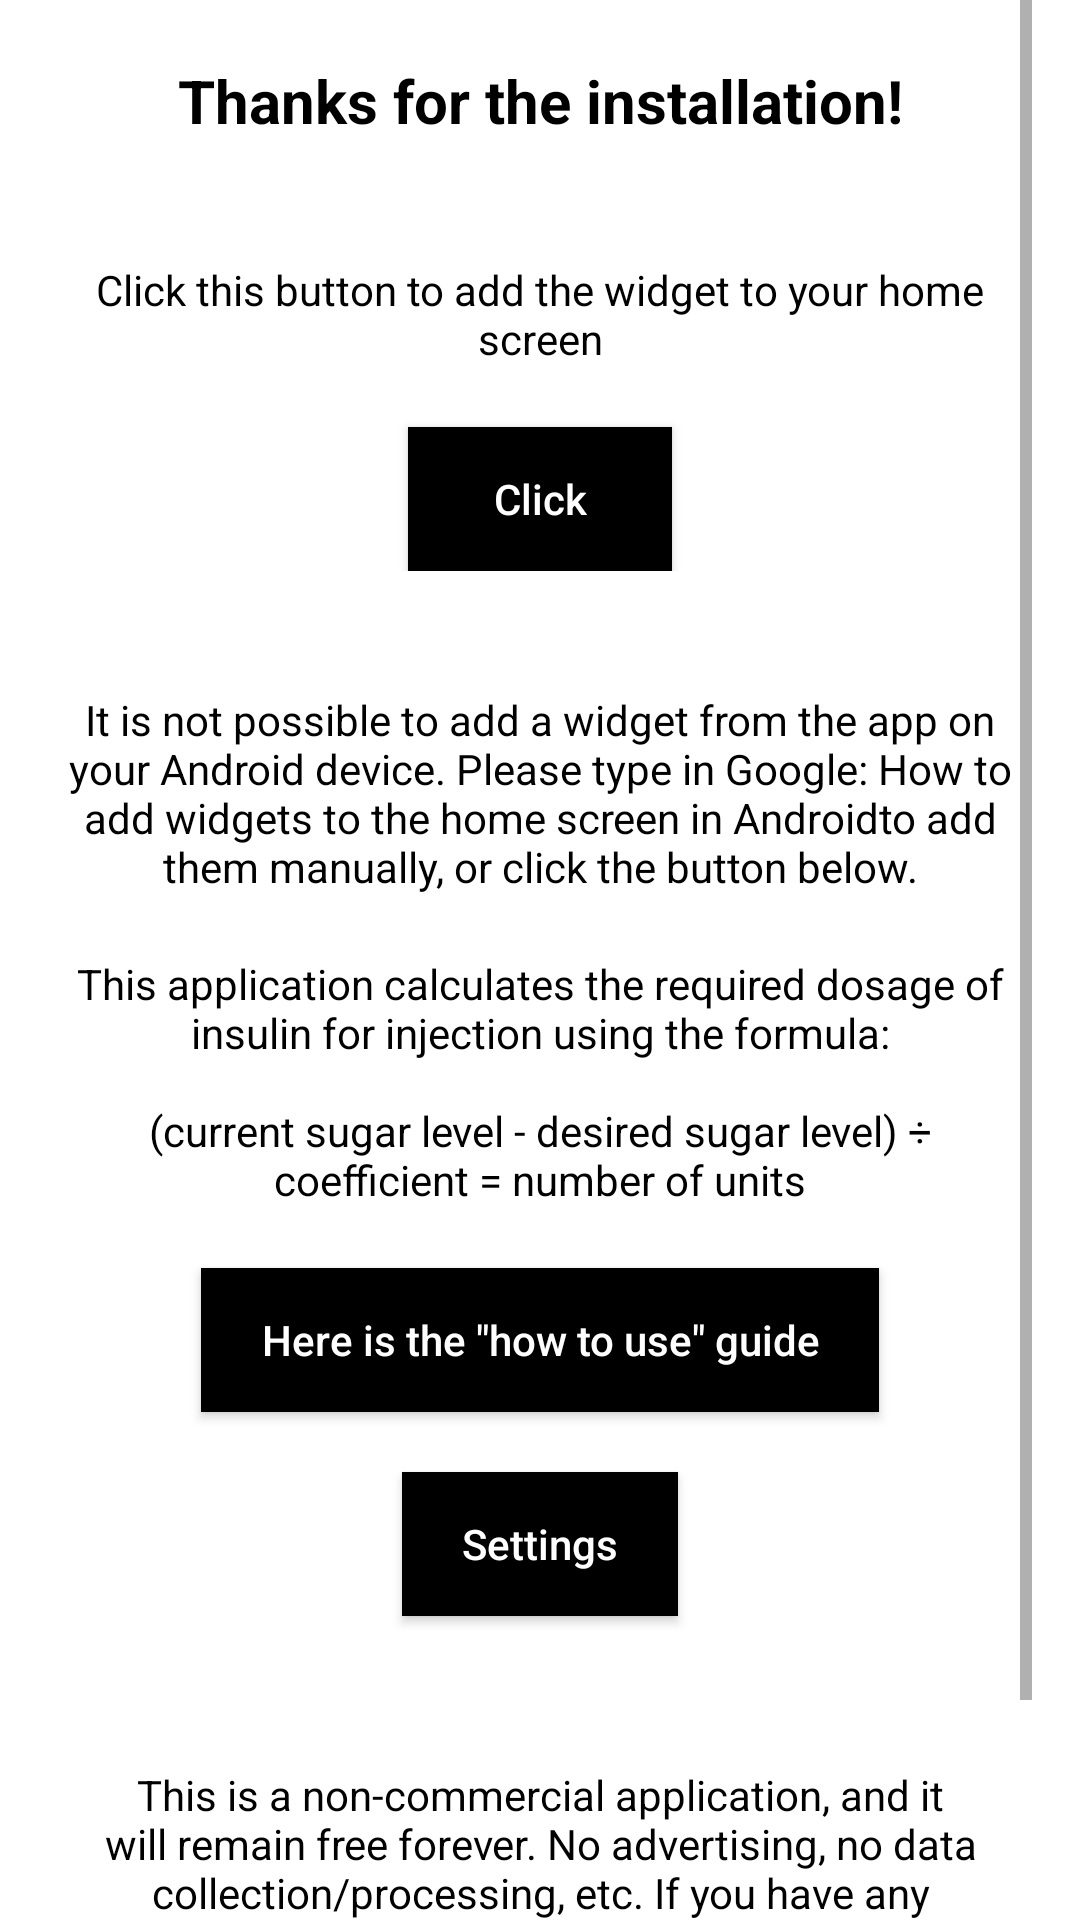

Reconstruct the res/layout file that produces this screen, plus the resources it refers to.
<!-- AndroidManifest.xml: application theme Theme.InsulinCalcWidget -->
<!-- res/layout/activity_default.xml -->
<?xml version="1.0" encoding="utf-8"?>
<ScrollView xmlns:android="http://schemas.android.com/apk/res/android"
    android:layout_width="match_parent"
    android:layout_height="match_parent"
    android:overScrollMode="never"
    android:paddingStart="16dp"
    android:paddingEnd="16dp">
    <LinearLayout
        android:layout_width="match_parent"
        android:layout_height="wrap_content"
        android:orientation="vertical">

        <androidx.appcompat.widget.AppCompatTextView
            android:layout_width="match_parent"
            android:layout_height="wrap_content"
            android:gravity="center"
            android:textSize="20sp"
            android:textStyle="bold"
            android:textColor="@color/black"
            android:layout_marginTop="20dp"
            android:text="@string/thanks_for_the_install"/>

        <LinearLayout
            android:id="@+id/llClickToEnable"
            android:layout_width="match_parent"
            android:layout_height="wrap_content"
            android:gravity="center_horizontal"
            android:orientation="vertical">

            <androidx.appcompat.widget.AppCompatTextView
                android:layout_width="match_parent"
                android:layout_height="wrap_content"
                android:layout_marginTop="40dp"
                android:gravity="center"
                android:textColor="@color/black"
                android:text="@string/click_to_add"/>

            <androidx.appcompat.widget.AppCompatButton
                android:id="@+id/btnAddToHomeScreen"
                android:layout_width="wrap_content"
                android:layout_height="wrap_content"
                android:background="@color/black"
                android:textColor="@color/white"
                android:textAllCaps="false"
                android:layout_marginTop="20dp"
                android:text="@string/click"/>
        </LinearLayout>

        <androidx.appcompat.widget.AppCompatTextView
            android:id="@+id/tvFindTutorial"
            android:layout_width="match_parent"
            android:layout_height="wrap_content"
            android:layout_marginTop="40dp"
            android:gravity="center"
            android:textColor="@color/black"
            android:text="@string/cannot_add_widget_from_app"/>

        <androidx.appcompat.widget.AppCompatTextView
            android:layout_width="match_parent"
            android:layout_height="wrap_content"
            android:layout_marginTop="20dp"
            android:gravity="center"
            android:textColor="@color/black"
            android:text="@string/app_short_info_text"/>

        <androidx.appcompat.widget.AppCompatButton
            android:id="@+id/btnTutorial"
            android:layout_width="wrap_content"
            android:layout_height="wrap_content"
            android:layout_gravity="center_horizontal"
            android:paddingStart="20dp"
            android:paddingEnd="20dp"
            android:background="@color/black"
            android:textColor="@color/white"
            android:textAllCaps="false"
            android:layout_marginTop="20dp"
            android:text="@string/how_to_use"/>

        <androidx.appcompat.widget.AppCompatButton
            android:id="@+id/btnSettings"
            android:layout_width="wrap_content"
            android:layout_height="wrap_content"
            android:layout_gravity="center_horizontal"
            android:paddingStart="20dp"
            android:paddingEnd="20dp"
            android:background="@color/black"
            android:textColor="@color/white"
            android:textAllCaps="false"
            android:layout_marginTop="20dp"
            android:text="@string/settings"/>

        <androidx.appcompat.widget.AppCompatTextView
            android:layout_width="match_parent"
            android:layout_height="wrap_content"
            android:layout_marginTop="50dp"
            android:layout_marginBottom="50dp"
            android:gravity="center"
            android:textColor="@color/black"
            android:text="@string/afterwords"/>

    </LinearLayout>
</ScrollView>
<!-- resources referenced by this layout -->
<resources>
  <string name="afterwords">This is a non-commercial application, and it will remain free forever. No advertising, no data collection/processing, etc. If you have any suggestions for improvement, please leave them on the application page.</string>
  <string name="app_short_info_text">This application calculates the required dosage of insulin for injection using the formula:\n\n(current sugar level - desired sugar level) ÷ coefficient = number of units</string>
  <string name="cannot_add_widget_from_app">It is not possible to add a widget from the app on your Android device. Please type in Google: "How to add widgets to the home screen in Android" to add them manually, or click the button below.</string>
  <string name="click">Click</string>
  <string name="click_to_add">Click this button to add the widget to your home screen</string>
  <string name="how_to_use">Here is the \"how to use\" guide</string>
  <string name="settings">Settings</string>
  <string name="thanks_for_the_install">Thanks for the installation!</string>
  <style name="Theme.InsulinCalcWidget" parent="Theme.MaterialComponents.DayNight.NoActionBar">
          <item name="colorPrimary">@color/black</item>
          <item name="colorSecondary">@color/black</item>
          <item name="colorOnPrimary">@color/white</item>
          <item name="colorOnSecondary">@color/black</item>
          <item name="colorAccent">@color/black</item>
      </style>
  <!-- not gathered from this repository: default colours our renderer supplied (Android Studio template values) -->
  <color name="black">#FF000000</color>
  <color name="white">#FFFFFFFF</color>
</resources>
